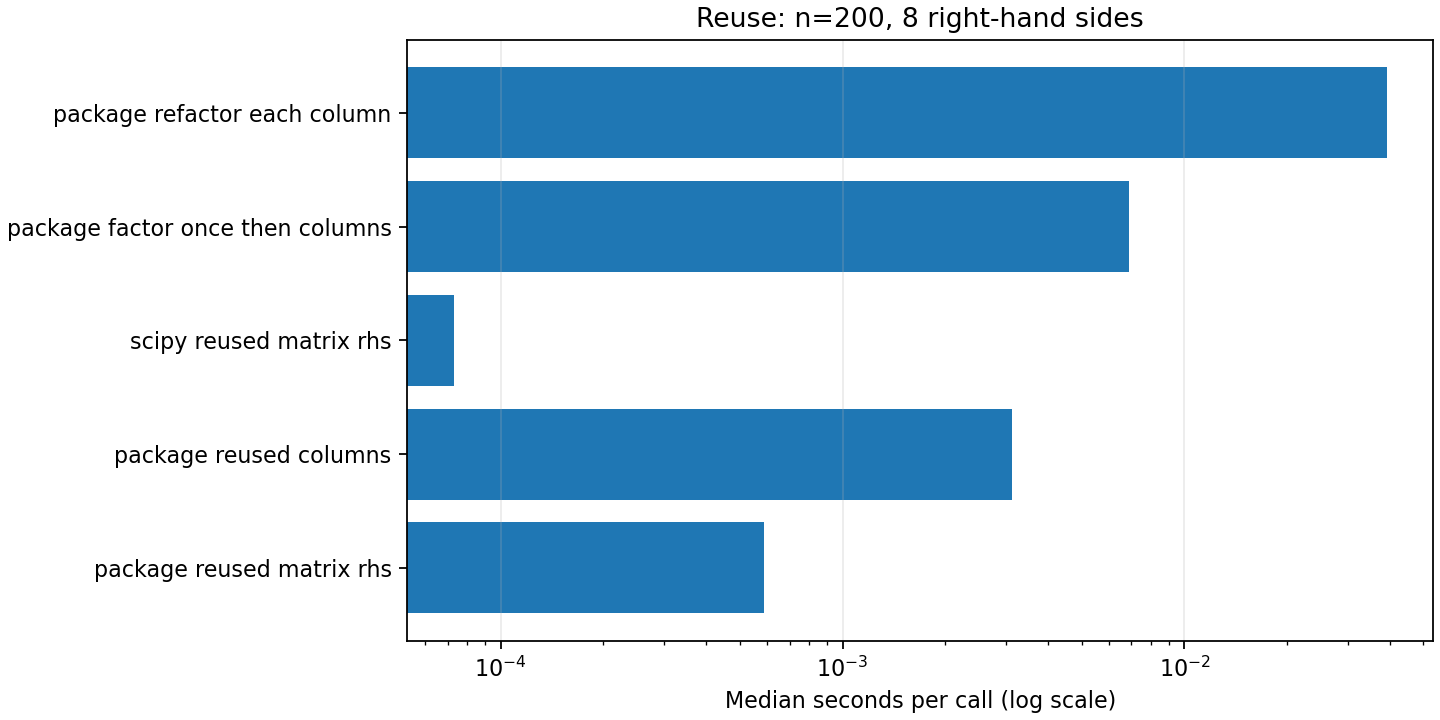

The file beside this chart, header and first rows:
n, n_rhs, method, timing_scope, condition_2, forward_error, max_column_backward_error, factorization_error, median_s, iqr_s, repeats, inner_loops, warmup_calls, calibration_calls, target_sample_s, samples_s
200, 8, package_reused_matrix_rhs, solve only; factors prepared, 1127, 6.751711921070598e-14, 3.6541794010817734e-16, 1.6742356077747322e-15, 0.0005879, 2.1020002895966194e-05, 9, 5, 2, 1, 0.003, [0.0005841800011694431, 0.00061316000064…
200, 8, package_reused_columns, solve only; factors prepared, 1127, 5.221287283543923e-14, 2.1574789247789214e-16, 1.6742356077747322e-15, 0.003128, 0.0003843, 9, 1, 2, 1, 0.003, [0.0031509000109508634, 0.00312790001044…
200, 8, scipy_reused_matrix_rhs, solve only; factors prepared, 1127, 1.254605058234312e-13, 3.2043818867732907e-16, 1.6742356077747322e-15, 7.302857120521367e-05, 3.5202856608001253e-05, 9, 35, 2, 1, 0.003, [0.00011132857097046716, 0.0001038742858…
200, 8, package_factor_once_then_columns, one factorization plus all solves, 1127, 5.221287283543923e-14, 2.1574789247789214e-16, 1.6742356077747322e-15, 0.006899, 0.001087, 9, 1, 2, 1, 0.003, [0.006899300002260134, 0.007905500009655…
200, 8, package_refactor_each_column, k factorizations plus all solves, 1127, 5.221287283543923e-14, 2.1574789247789214e-16, 1.6742356077747322e-15, 0.03903, 0.001036, 9, 1, 2, 1, 0.003, [0.03922060001059435, 0.0351695999852381…
